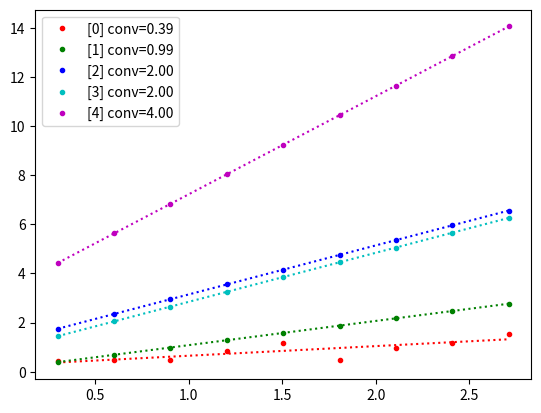

This figure's Python source:
import numpy as np
%matplotlib notebook
import matplotlib.pyplot as plt
import scipy.signal as ss

# М-К (для монотонных функций)
def mc(f, x, n):
    x0, x1 = x
    y0, y1 = 0, max(f(x0), f(x1))
    xs = np.random.rand(n) * (x1 - x0) + x0
    ys = np.random.rand(n) * (y1 - y0) + y0
    inside = f(xs) > ys
    m = sum(inside)
    s = (m / n) * (y1 - y0) * (x1 - x0)
    return s

# метод прямоугольников (левых)
def quad_r1(f, x, n):
    h = (x[1] - x[0]) / n
    xs = np.linspace(x[0], x[1], n+1)[:-1]
    fs = f(xs)
    return np.sum(fs * h)

# метод прямоугольников (средних)
def quad_r2(f, x, n):
    h = (x[1] - x[0]) / n
    xs = np.linspace(x[0], x[1], n+1)[:-1] + h/2
    fs = f(xs)
    return np.sum(fs * h)

# метод трапеций
def quad_t(f, x, n):
    h = (x[1] - x[0]) / n
    xs = np.linspace(x[0], x[1], n+1)
    fs = f(xs)
    return np.sum(fs[1:-1] * h) + (fs[0] + fs[-1]) / 2 * h

# метод Симпсона
def quad_s(f, x, n):
    h = (x[1] - x[0]) / n
    xs = np.linspace(x[0], x[1], n+1)
    xs_m = xs[:-1] + h/2
    fs = f(xs)
    fs_m = f(xs_m)
    return (np.sum(fs[:-1]) + 4*np.sum(fs_m) + np.sum(fs[1:])) * h /6

f = lambda x : np.exp(x)
x = [0, 1]
y0 = np.exp(1) - 1

ns = 2 ** np.arange(1, 10)
xs = np.log10(ns)

colors = 'rgbcmyk'
plt.figure()
for i, meth in enumerate([mc, quad_r1, quad_r2, quad_t, quad_s]):
    ys = -np.log10(np.abs([y0 - meth(f, x, n) for n in ns]))
    k = np.polyfit(xs, ys, 1)
    
    # погрешность
    plt.plot(xs, ys, f'{colors[i]}.', label=f'[{i}] conv={k[0]:.2f}')

    # линейная аппроксимация
    # угол наклона - это оценка скорости сходимости
    plt.plot(xs, ys - ss.detrend(ys), f'{colors[i]}:')
    
l = plt.legend()